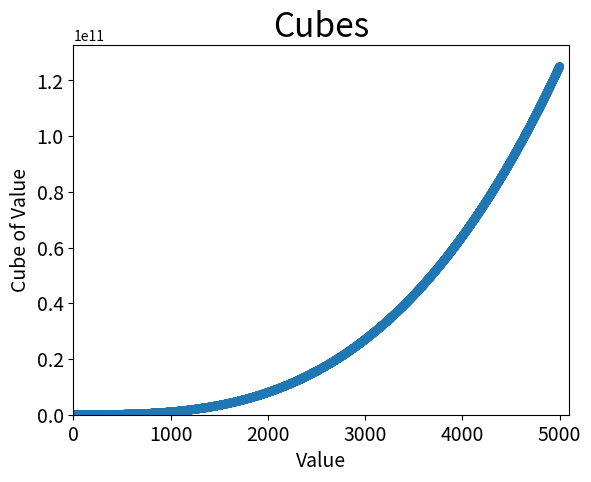

Generate this figure with matplotlib:
# -*- coding: utf-8 -*-
"""
Created on Tue Aug  7 20:16:48 2018

[redacted]
"""

from matplotlib import pyplot as plt

# Define data.
x_values = list(range(5001))
cubes = [x**3 for x in x_values]

# Make plot.
plt.scatter(x_values, cubes, edgecolor='none', s=40)

# Customize plot.
plt.title("Cubes", fontsize=24)
plt.xlabel('Value', fontsize=14)
plt.ylabel('Cube of Value', fontsize=14)
plt.tick_params(axis='both', labelsize=14)
plt.axis([0, 5100, 0, 5100**3])

# Show plot.
plt.show()

